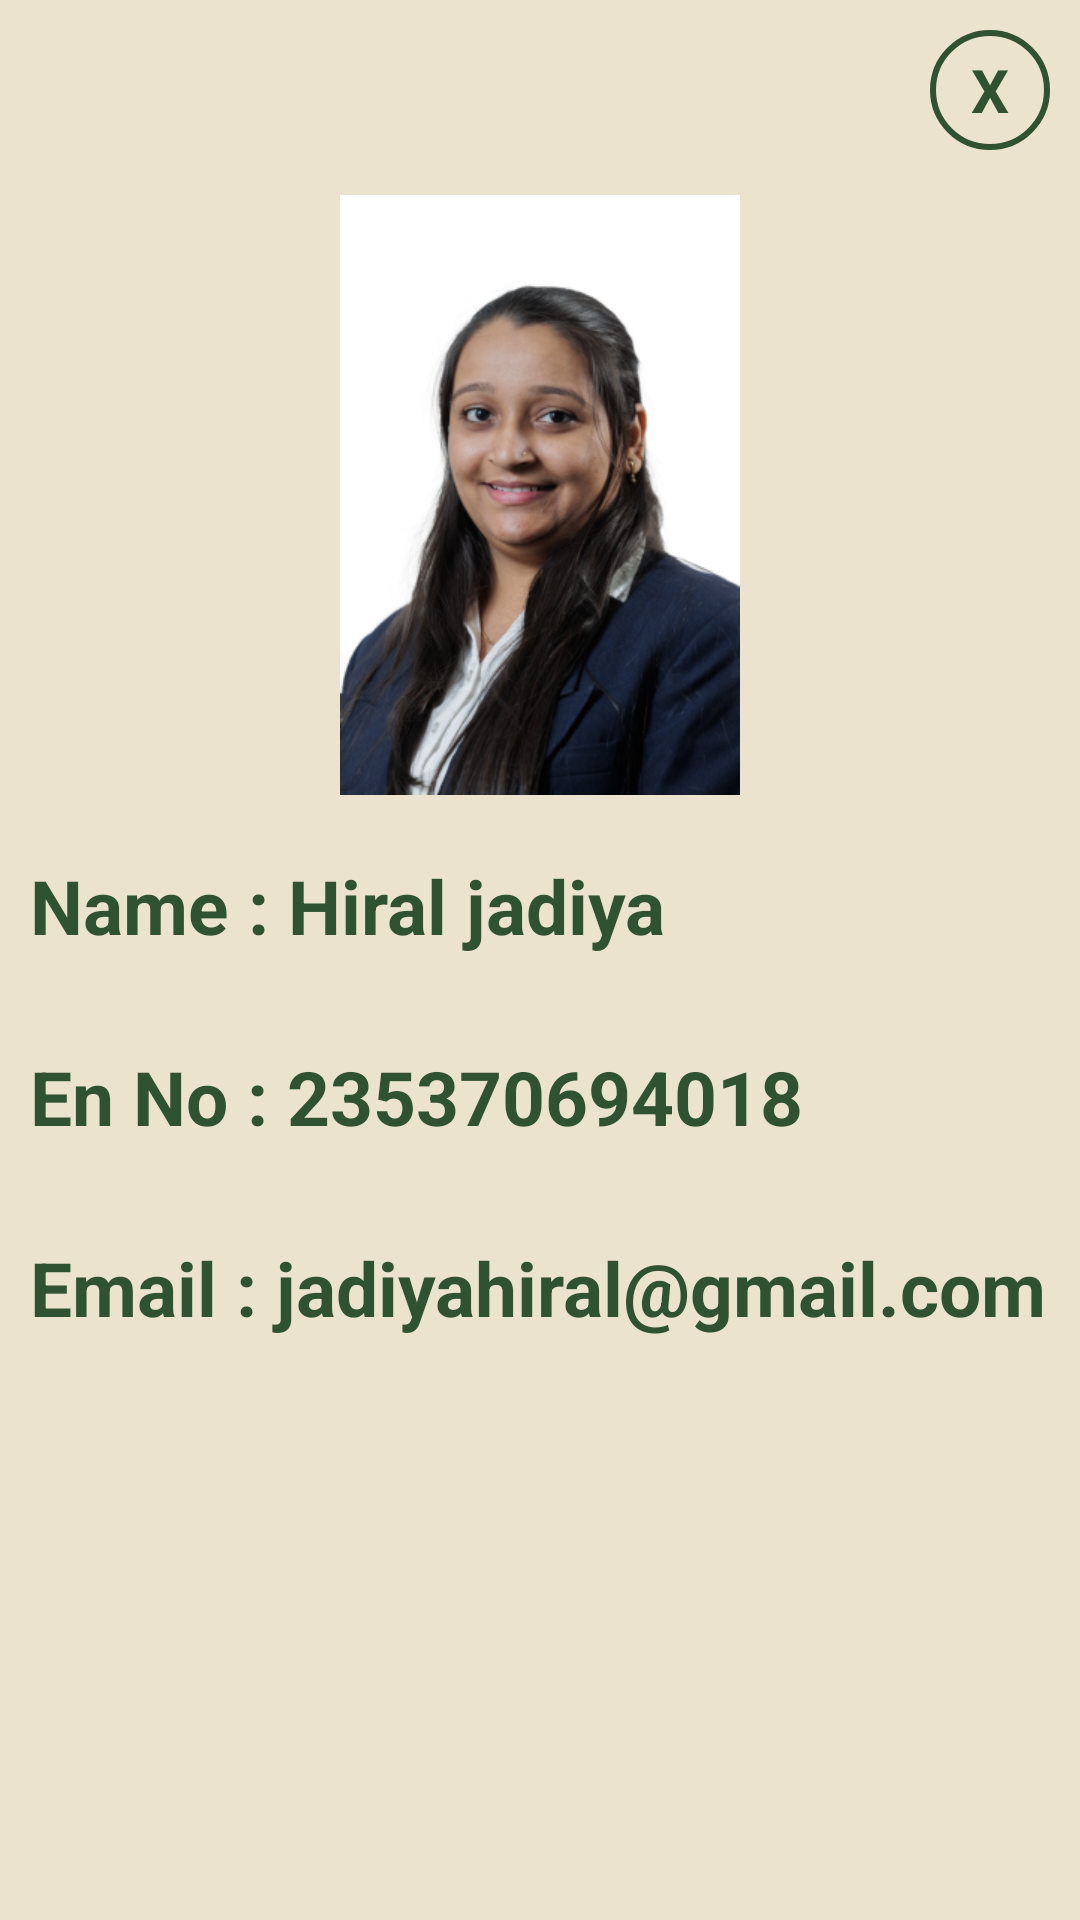

The Android layout XML behind this screen, and the referenced resources:
<!-- AndroidManifest.xml: application theme Theme.Time_Table_Tracker -->
<!-- res/layout/activity_pop_up2.xml -->
<?xml version="1.0" encoding="utf-8"?>
<android.support.v7.widget.LinearLayoutCompat
    xmlns:android="http://schemas.android.com/apk/res/android"
    android:layout_width="350dp"
    android:layout_height="530dp"
    android:background="#ECE3CE"
    android:orientation="vertical"
    android:layout_gravity="center">

    <TextView
        android:id="@+id/close_btn2"
        android:layout_width="40dp"
        android:layout_height="40dp"
        android:text="X"
        android:textSize="20dp"
        android:textColor="#2F5233"
        android:layout_gravity="end"
        android:textStyle="bold"
        android:gravity="center"
        android:background="@drawable/pop_shape"
        android:layout_margin="10dp" />

    <LinearLayout
        android:layout_width="match_parent"
        android:layout_height="wrap_content"
        android:orientation="vertical">


        <ImageView
            android:layout_width="250dp"
            android:layout_height="200dp"
            android:src="@drawable/hiral"
            android:layout_gravity="center"
            android:layout_marginTop="5dp"/>

        <TextView
            android:layout_width="wrap_content"
            android:layout_height="wrap_content"
            android:text="Name : Hiral jadiya"
            android:textColor="#2F5233"
            android:textStyle="bold"
            android:padding="10dp"
            android:textSize="25dp"
            android:layout_gravity="start"
            android:layout_marginTop="10dp" />

        <TextView
            android:layout_width="wrap_content"
            android:layout_height="wrap_content"
            android:text="En No : 235370694018"
            android:textColor="#2F5233"
            android:textStyle="bold"
            android:textSize="25dp"
            android:padding="10dp"
            android:layout_gravity="start"
            android:layout_marginTop="10dp" />

        <TextView
            android:layout_width="wrap_content"
            android:layout_height="wrap_content"
            android:text="Email : jadiyahiral@gmail.com"
            android:textColor="#2F5233"
            android:textStyle="bold"
            android:textSize="25dp"
            android:padding="10dp"
            android:layout_gravity="start"
            android:layout_marginTop="10dp" />

    </LinearLayout>

</android.support.v7.widget.LinearLayoutCompat>
<!-- resources referenced by this layout -->
<resources>
  <!-- drawable hiral: png bitmap (drawable, 143511 bytes) -->
  <!-- drawable pop_shape (drawable) -->
  <?xml version="1.0" encoding="utf-8"?>
  <shape xmlns:android="http://schemas.android.com/apk/res/android" android:shape="oval">
  
      <stroke android:width="2dp"
          android:color="#2F5233"/>
  
  </shape>
  <style name="Theme.Time_Table_Tracker" parent="Theme.AppCompat.Light.DarkActionBar">
          
          <item name="colorPrimary">@color/purple_500</item>
          <item name="colorPrimaryDark">@color/purple_700</item>
          <item name="colorAccent">@color/teal_200</item>
          
      </style>
  <color name="purple_500">#FF6200EE</color>
  <color name="purple_700">#FF3700B3</color>
  <color name="teal_200">#FF03DAC5</color>
</resources>
